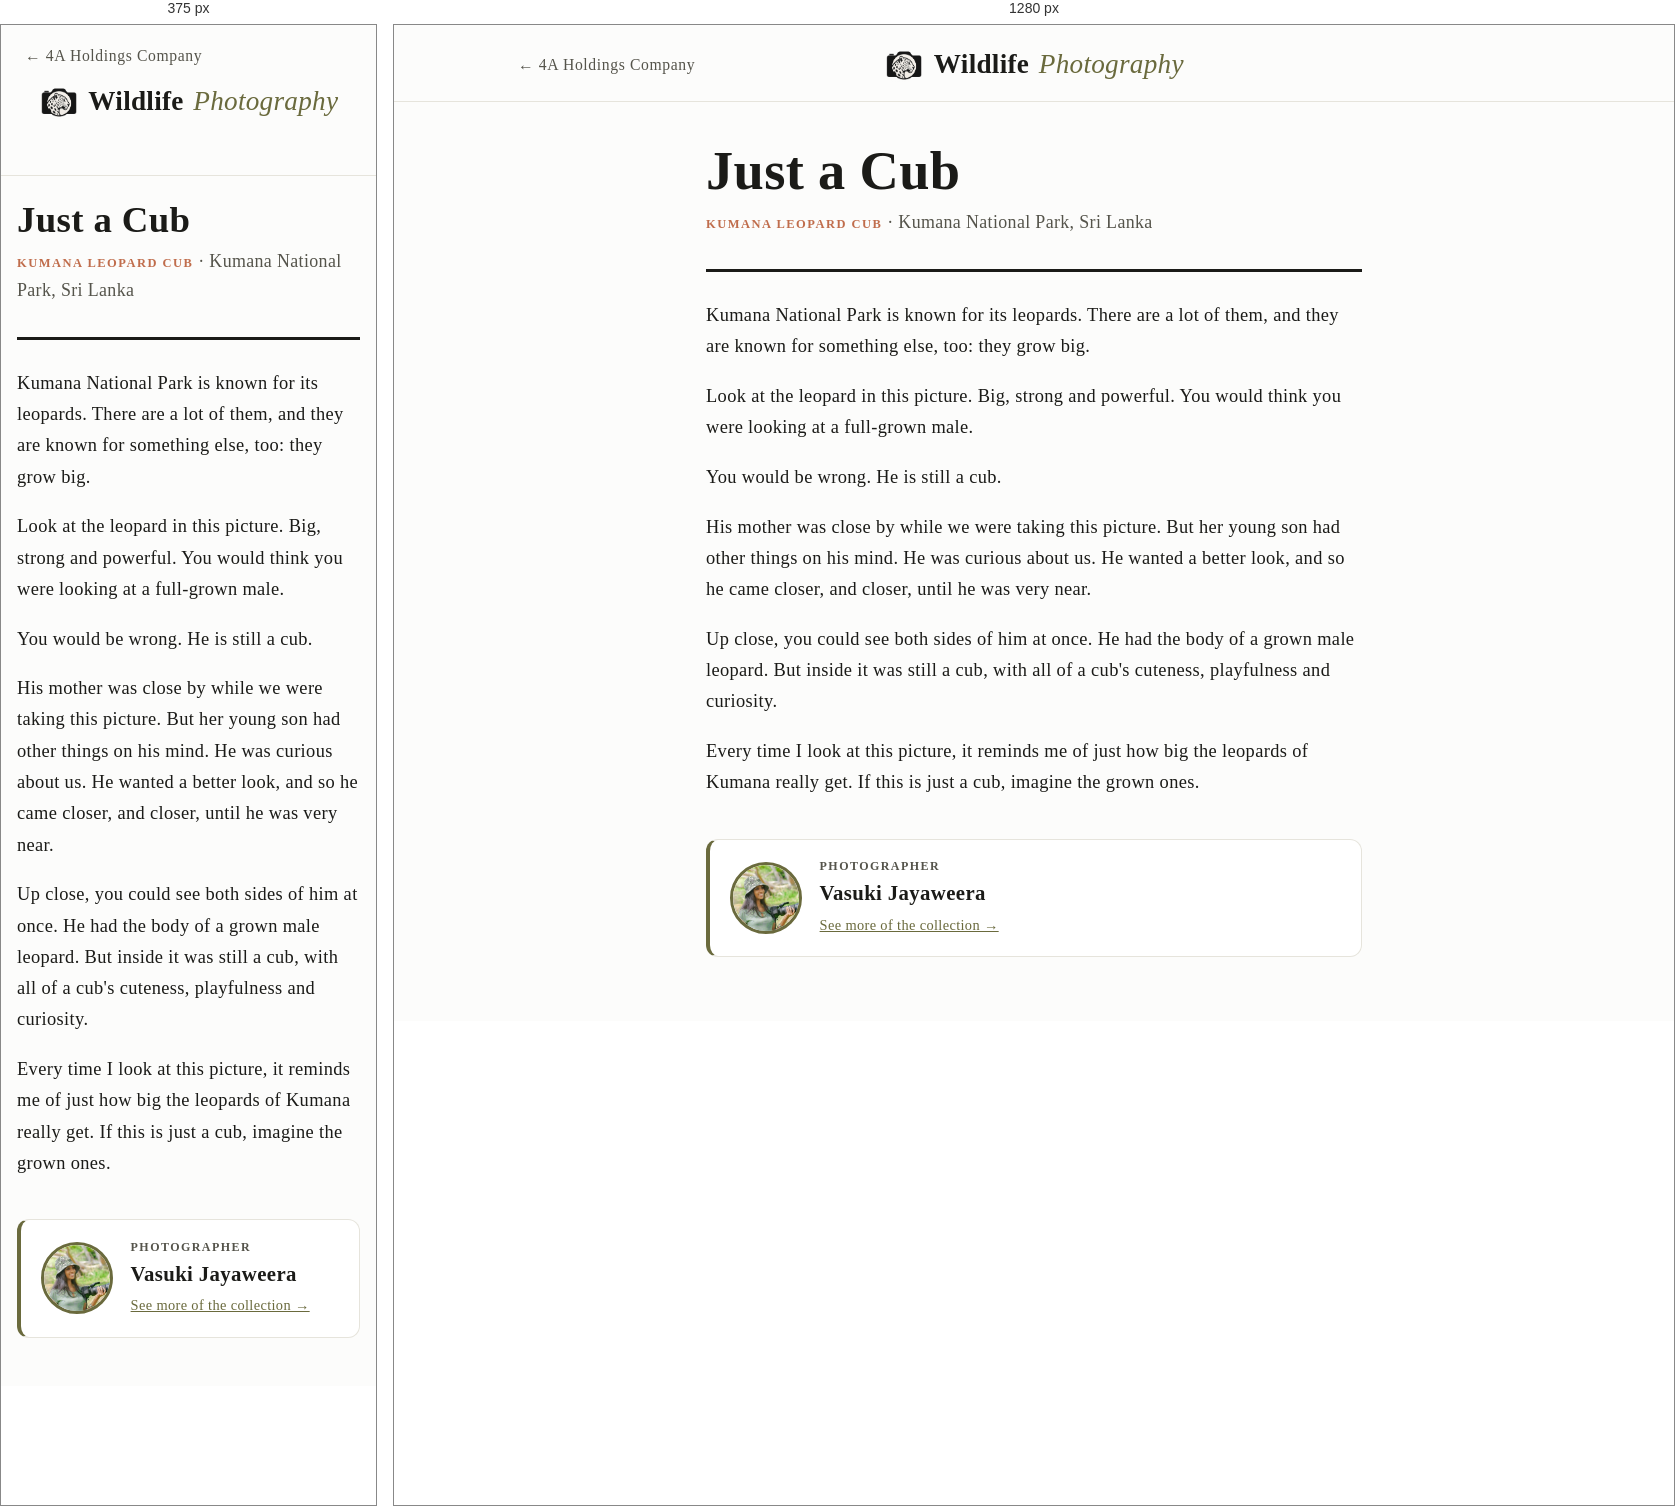
Rendered at 375 px and 1280 px, left to right.

<!-- file: kumana-leopard-cub.html -->
<!DOCTYPE html>
<html lang="en">
<head>
<!-- generated by scripts/build-stories.py from the Word document in Stories for the Print -->
<meta charset="UTF-8">
<meta name="viewport" content="width=device-width, initial-scale=1.0">
<!-- Google tag (gtag.js) -->
<script async src="https://www.googletagmanager.com/gtag/js?id=G-SS82YDJ0GN"></script>
<script>
  window.dataLayer = window.dataLayer || [];
  function gtag(){dataLayer.push(arguments);}
  gtag('js', new Date());

  gtag('config', 'G-SS82YDJ0GN');
</script>
<title>Just a Cub — Wildlife Photography</title>
<!-- Story page reached from the QR code on a print: keep it out of search results. -->
<meta name="robots" content="noindex, nofollow">
<meta name="description" content="The story behind Just a Cub, a wildlife print of Kumana Leopard Cub from Kumana National Park.">
<link rel="canonical" href="https://4aholdingscompany.com/wildlife/stories/kumana-leopard-cub.html">
<link rel="icon" type="image/png" href="/favicon.png">
<link rel="stylesheet" href="../assets/style.css?v=6">
<style>
  .story { max-width: 44rem; margin: 0 auto; padding: 2.5rem 1.5rem 4rem; }
  .story-photo { margin: 0 0 2rem; }
  .story-photo img { width: 100%; height: auto; border-radius: 0.5rem; border: 1px solid var(--line); }
  .story-photo + .story-photo { margin-top: -1rem; }
  .story-eyebrow {
    font-size: 0.78rem;
    font-weight: 600;
    letter-spacing: 0.12em;
    text-transform: uppercase;
    color: var(--accent-warm);
  }
  .story h1 {
    font-family: var(--font-display);
    font-size: clamp(2.3rem, 8vw, 3.4rem);
    line-height: 1.08;
    margin: 0 0 0.5rem;
    text-wrap: balance;
  }
  .story-park { margin: 0 0 2rem; color: var(--ink-soft); }
  .story-body {
    border-top: 3px solid var(--ink);
    padding-top: 1.75rem;
    display: flex;
    flex-direction: column;
    gap: 1.15rem;
    font-family: var(--font-display);
    font-size: 1.15rem;
    line-height: 1.7;
  }
  .story-body p { margin: 0; }
  .story-credit {
    margin-top: 2.5rem;
    display: flex;
    align-items: center;
    gap: 1.1rem;
    padding: 1.1rem 1.25rem;
    background: var(--paper-raised);
    border: 1px solid var(--line);
    border-left: 4px solid var(--accent);
    border-radius: 0.75rem;
  }
  .story-credit img {
    flex: none;
    width: 4.5rem;
    height: 4.5rem;
    border-radius: 50%;
    object-fit: cover;
    object-position: center 30%;
    border: 3px solid var(--accent);
  }
  .story-credit p { margin: 0; }
  .story-credit .credit-label {
    font-size: 0.75rem;
    font-weight: 600;
    letter-spacing: 0.12em;
    text-transform: uppercase;
    color: var(--ink-soft);
  }
  .story-credit .credit-name { font-family: var(--font-display); font-size: 1.3rem; font-weight: 600; }
  .story-credit a { color: var(--accent); font-size: 0.9rem; }
  @media (max-width: 40rem) { .story { padding: 1.5rem 1rem 3rem; } }
</style>
</head>
<body>

<div class="topbar">
  <div class="topbar-inner">
    <a class="home-link" href="/">&larr; 4A Holdings Company</a>
    <a class="brand" href="../index.html"><img class="brand-icon" src="../assets/brand/wildlife-icon.png" alt="">Wildlife <span>Photography</span></a>
    <span class="home-link-spacer" aria-hidden="true">&larr; 4A Holdings Company</span>
  </div>
</div>

<main class="story">
  <h1>Just a Cub</h1>
  <p class="story-park"><span class="story-eyebrow">Kumana Leopard Cub</span> &middot; Kumana National Park, Sri Lanka</p>
  <div class="story-body">
    <p>Kumana National Park is known for its leopards. There are a lot of them, and they are known for something else, too: they grow big.</p>
    <p>Look at the leopard in this picture. Big, strong and powerful. You would think you were looking at a full-grown male.</p>
    <p>You would be wrong. He is still a cub.</p>
    <p>His mother was close by while we were taking this picture. But her young son had other things on his mind. He was curious about us. He wanted a better look, and so he came closer, and closer, until he was very near.</p>
    <p>Up close, you could see both sides of him at once. He had the body of a grown male leopard. But inside it was still a cub, with all of a cub&#x27;s cuteness, playfulness and curiosity.</p>
    <p>Every time I look at this picture, it reminds me of just how big the leopards of Kumana really get. If this is just a cub, imagine the grown ones.</p>
  </div>
  <aside class="story-credit"><img src="images/photographer-88fed083e0.jpg" width="400" height="398" alt="Vasuki Jayaweera"><div><p class="credit-label">Photographer</p><p class="credit-name">Vasuki Jayaweera</p><a href="../index.html">See more of the collection &rarr;</a></div></aside>
</main>

<script src="/assets/site-links.js?v=2" defer></script>
</body>
</html>


/* @media block from style.css */
@media (max-width: 40rem) {
  .giveback-inner { flex-direction: column; text-align: center; }
}

/* @media block from style.css */
@media (max-width: 640px) {
  .inquiry-form { grid-template-columns: minmax(0, 1fr); }
}

/* @media block from style.css */
@media (max-width: 640px) {
  .photo-stage img { max-height: 70vh; }
  .photo-nav { width: 2.3rem; height: 2.3rem; margin-top: -1.15rem; font-size: 1.6rem; }
  .photo-nav.prev { left: 0.35rem; }
  .photo-nav.next { right: 0.35rem; }
  .interest-head img { width: 4rem; height: 4rem; }
}

/* @media block from style.css */
@media (max-width: 640px) {
  .about-me, .contact-card { padding: 1.6rem 1.25rem; }
  .park-card { padding: 1.1rem 1.1rem 0.2rem; }
}

/* @media block from style.css */
@media (max-width: 640px) {
  .room-head h2 { font-size: 1.6rem; }
  .interest-head { align-items: flex-start; }
  .interest-head h2 { font-size: 1.45rem; }
}